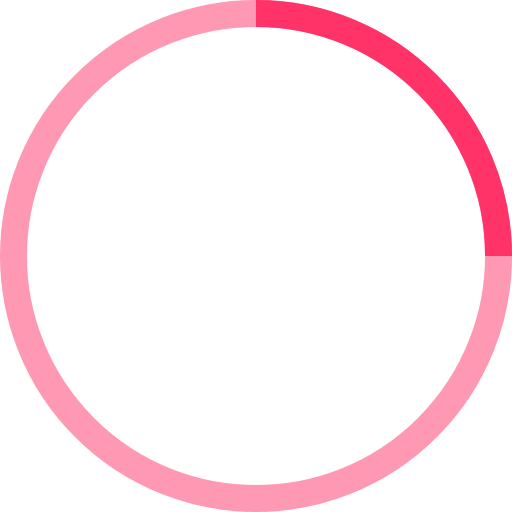
t = 0.00 s
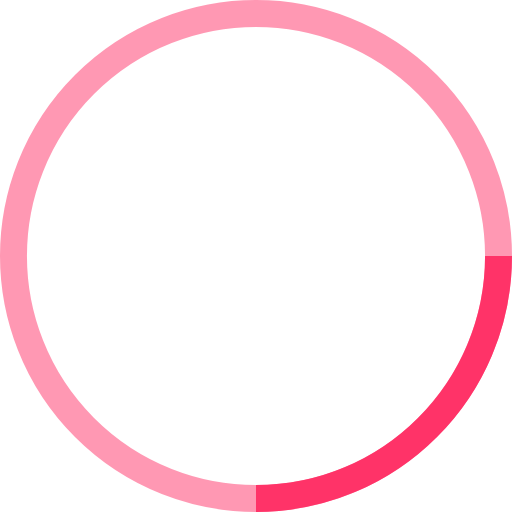
t = 0.25 s
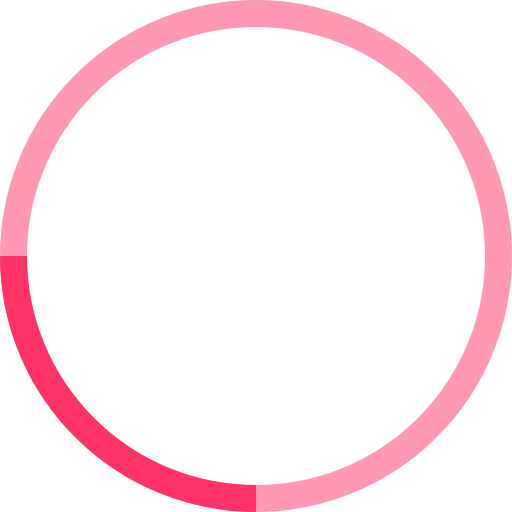
t = 0.50 s
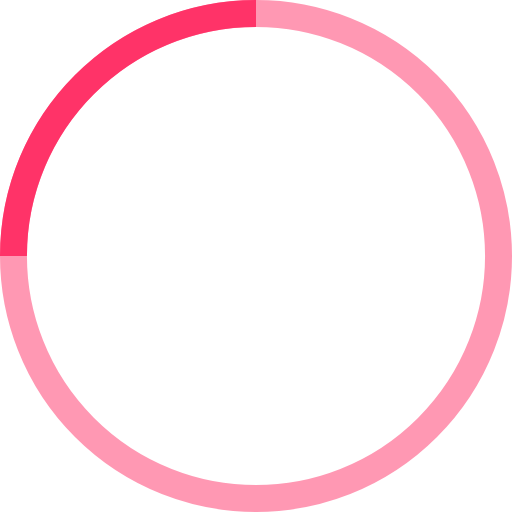
t = 0.75 s

The animated SVG that drew these frames (rendered in a browser with its animation timeline set to each time). Animation: 1 SMIL element (animateTransform=1); one cycle of 1.00 s, repeats indefinitely.

<!-- By Sam Herbert (@sherb), for everyone. More @ http://goo.gl/7AJzbL -->
<svg width="38" height="38" viewBox="0 0 38 38" xmlns="http://www.w3.org/2000/svg" stroke="#ff3368">
    <g fill="none" fill-rule="evenodd">
        <g transform="translate(1 1)" stroke-width="2">
            <circle stroke-opacity=".5" cx="18" cy="18" r="18"/>
            <path d="M36 18c0-9.94-8.06-18-18-18">
                <animateTransform
                    attributeName="transform"
                    type="rotate"
                    from="0 18 18"
                    to="360 18 18"
                    dur="1s"
                    repeatCount="indefinite"/>
            </path>
        </g>
    </g>
</svg>
